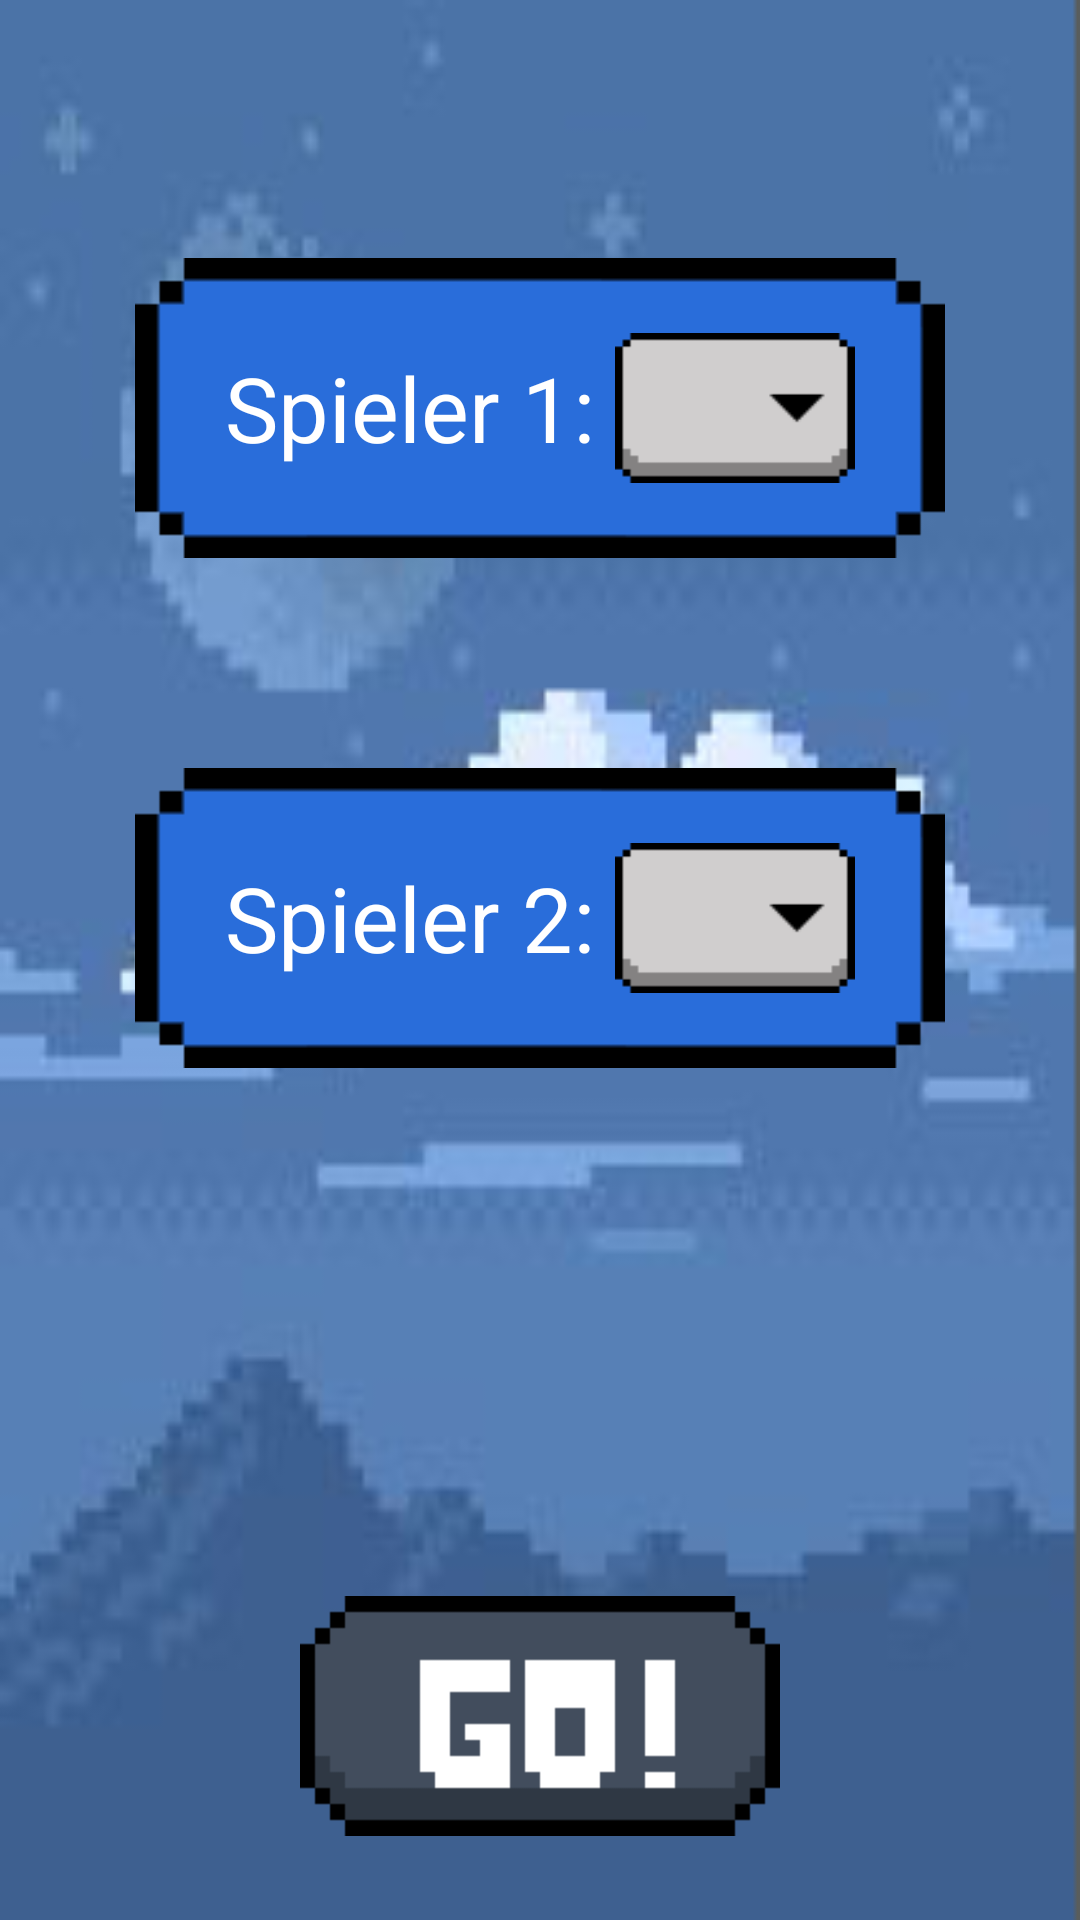

Reconstruct the res/layout file that produces this screen, plus the resources it refers to.
<!-- AndroidManifest.xml: application theme AppTheme -->
<!-- res/layout/activity_menu.xml -->
<?xml version="1.0" encoding="utf-8"?>
<RelativeLayout xmlns:android="http://schemas.android.com/apk/res/android"
    xmlns:app="http://schemas.android.com/apk/res-auto"
    android:orientation="vertical"
    android:layout_width="match_parent"
    android:layout_height="match_parent"
    android:background="@drawable/background_menu"
    >


    <ImageButton
        android:id="@+id/startButton"
        android:layout_width="160dp"
        android:layout_height="80dp"
        android:layout_alignParentBottom="true"
        android:layout_centerHorizontal="true"
        android:layout_marginBottom="28dp"
        android:background="@drawable/startbutton"/>

    <LinearLayout
        android:layout_width="270dp"
        android:layout_height="100dp"
        android:orientation="horizontal"
        android:id="@+id/changeSymbolFirstPlayerLayout"
        android:layout_centerHorizontal="true"
        android:layout_marginTop="86dp"
        android:paddingRight="30dp"
        android:paddingLeft="30dp"
        android:background="@drawable/spielerwahl">

        <TextView
            android:id="@+id/firstPlayerTextview"
            android:layout_width="wrap_content"
            android:layout_height="wrap_content"
            android:layout_weight="1"
            android:textSize="30dp"
            android:textColor="@android:color/white"
            android:layout_gravity="center_vertical"
            android:text="@string/player1" />

        <Spinner
            android:id="@+id/spinner1"
            android:layout_width="80dp"
            android:layout_height="50dp"
            android:layout_gravity="center_vertical"
            android:background="@drawable/dropdown_button_background"
            android:spinnerMode="dropdown" />

    </LinearLayout>

    <LinearLayout
        android:layout_width="270dp"
        android:layout_height="100dp"
        android:orientation="horizontal"
        android:layout_centerHorizontal="true"
        android:layout_marginTop="70dp"
        android:paddingRight="30dp"
        android:paddingLeft="30dp"
        android:id="@+id/changeSymbolSecondPlayerLayout"
        android:layout_below="@+id/changeSymbolFirstPlayerLayout"
        android:background="@drawable/spielerwahl">

        <TextView
            android:id="@+id/secondPlayerTextview"
            android:layout_width="wrap_content"
            android:layout_height="wrap_content"
            android:layout_weight="1"
            android:textSize="30dp"
            android:textColor="@android:color/white"
            android:layout_gravity="center_vertical"
            android:text="@string/player2" />

        <Spinner
            android:id="@+id/spinner2"
            android:layout_width="80dp"
            android:layout_height="50dp"
            android:layout_gravity="center_vertical"
            android:background="@drawable/dropdown_button_background"
            android:spinnerMode="dropdown" />
    </LinearLayout>

</RelativeLayout>
<!-- resources referenced by this layout -->
<resources>
  <!-- drawable background_menu: png bitmap (drawable, 47327 bytes) -->
  <!-- drawable dropdown_button_background: png bitmap (drawable, 741 bytes) -->
  <!-- drawable spielerwahl: png bitmap (drawable, 18288 bytes) -->
  <!-- drawable startbutton: png bitmap (drawable, 15033 bytes) -->
  <string name="player1">Spieler 1:</string>
  <string name="player2">Spieler 2:</string>
  <style name="AppTheme" parent="Theme.AppCompat.Light.DarkActionBar">
          
          <item name="colorPrimary">@color/colorPrimary</item>
          <item name="colorPrimaryDark">@color/colorPrimaryDark</item>
          <item name="colorAccent">@color/colorAccent</item>
      </style>
  <color name="colorPrimary">#3F51B5</color>
  <color name="colorPrimaryDark">#303f9f</color>
  <color name="colorAccent">#FF4081</color>
</resources>
